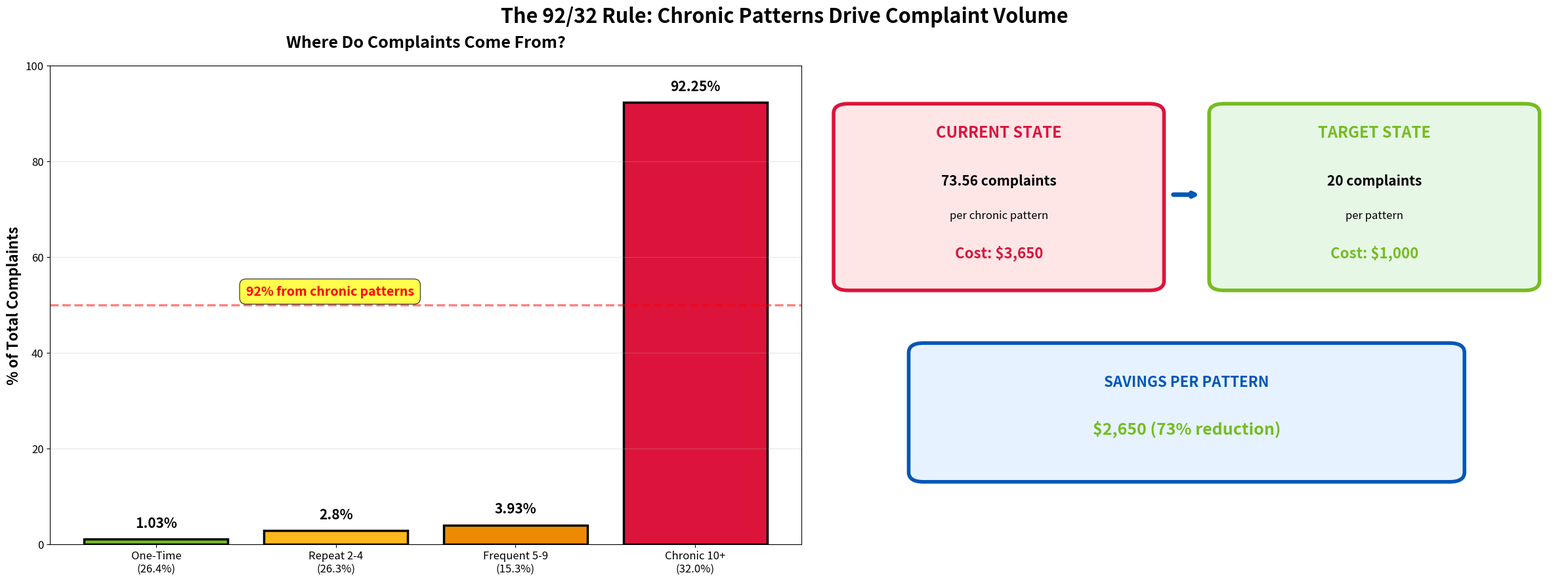
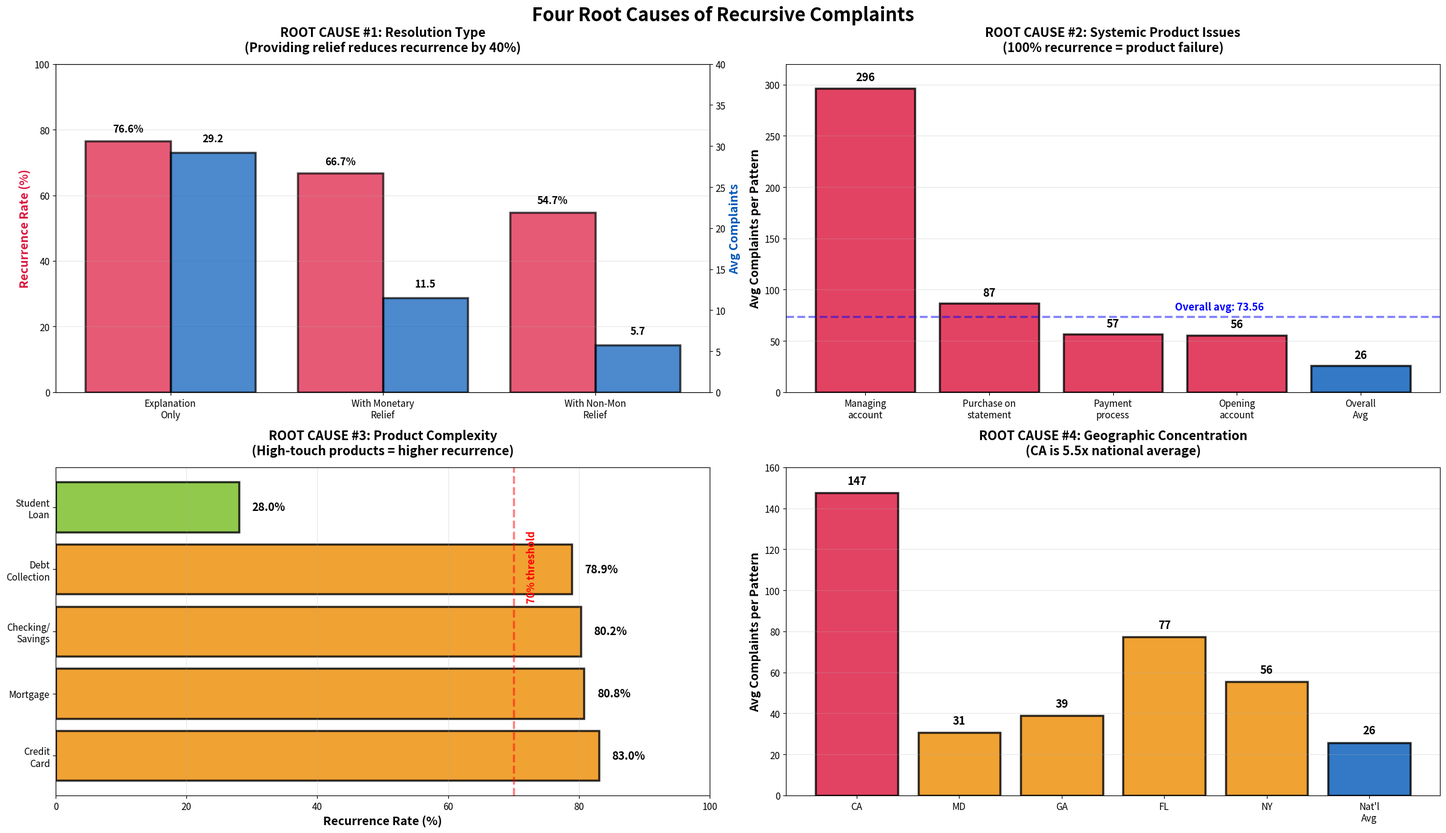
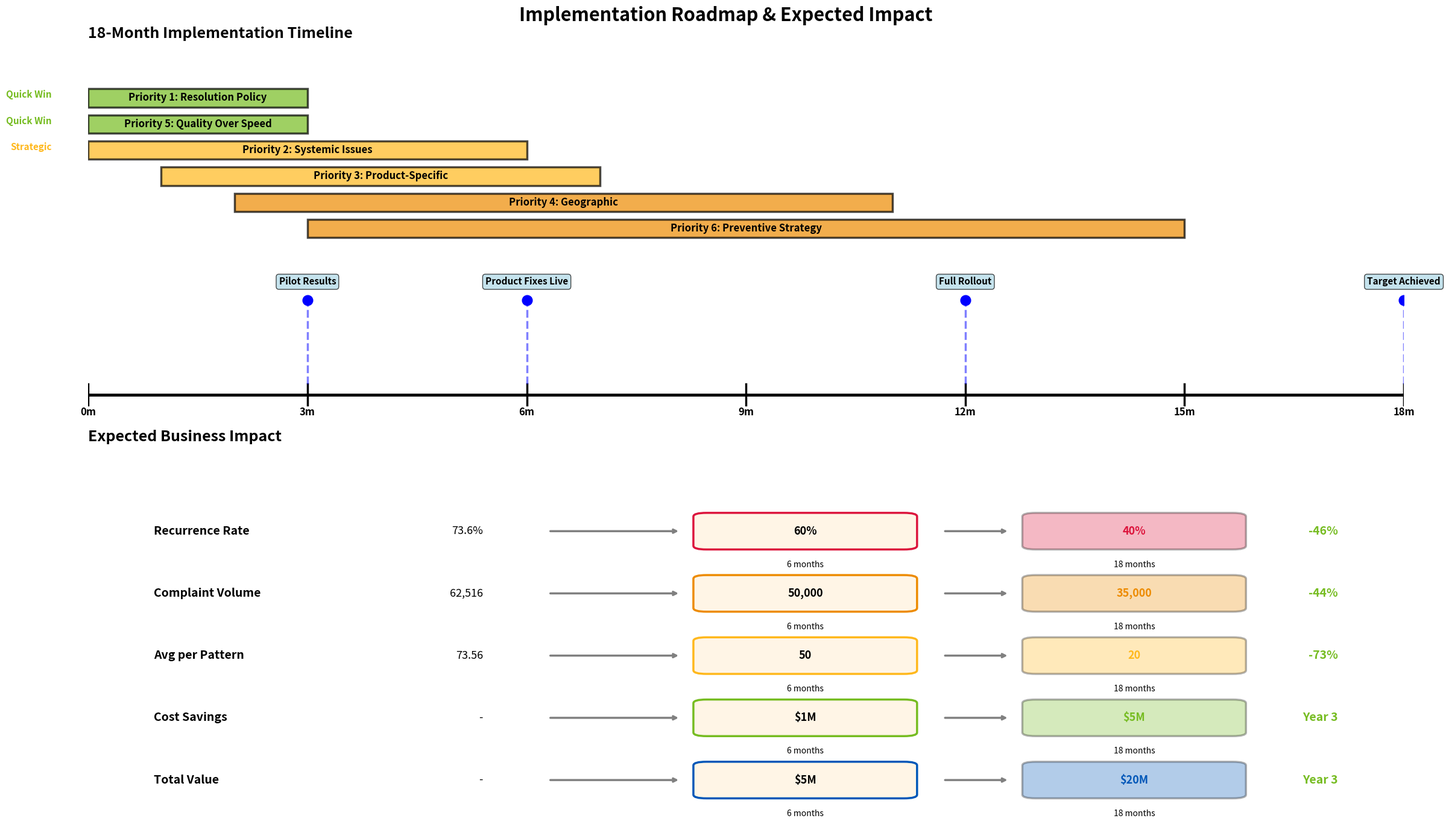

Write the Python code that produced these figures, in order.
"""
Visualization: The 92/32 Rule - Chronic Patterns Drive Complaint Volume
=======================================================================
This visualization demonstrates the critical finding that 92% of all complaints 
come from just 32% of complaint patterns (chronic patterns with 10+ complaints).

The visualization includes:
1. Left chart: Distribution of complaints across recurrence categories
2. Right chart: Cost comparison between current state and target state

Author: Data Analytics Team
Date: May 14, 2026
"""

# ============================================================================
# SECTION 1: Import Required Libraries
# ============================================================================
import matplotlib.pyplot as plt
import matplotlib.patches as mpatches
from matplotlib.patches import FancyBboxPatch, Circle

# ============================================================================
# SECTION 2: Figure Setup
# ============================================================================
# Create a figure with 2 side-by-side subplots
# - ax1 (left): Bar chart showing complaint distribution
# - ax2 (right): Cost comparison infographic
# ENLARGED: Increased from (18, 6) to (24, 9) for better presentation visibility
fig, (ax1, ax2) = plt.subplots(1, 2, figsize=(24, 9))
fig.suptitle('The 92/32 Rule: Chronic Patterns Drive Complaint Volume', 
             fontsize=22, fontweight='bold')

# ============================================================================
# SECTION 3: Left Chart - Complaint Distribution by Recurrence Category
# ============================================================================
# Data: Percentage of total complaints by recurrence category
# - One-Time: 1 complaint per pattern (26.4% of patterns, 1.03% of complaints)
# - Repeat: 2-4 complaints per pattern (26.3% of patterns, 2.80% of complaints)
# - Frequent: 5-9 complaints per pattern (15.3% of patterns, 3.93% of complaints)
# - Chronic: 10+ complaints per pattern (32.0% of patterns, 92.25% of complaints)
categories = ['One-Time\n(26.4%)', 'Repeat 2-4\n(26.3%)', 'Frequent 5-9\n(15.3%)', 'Chronic 10+\n(32.0%)']
complaint_pcts = [1.03, 2.80, 3.93, 92.25]  # Percentage of total complaints

# Color scheme: Green (good) → Yellow/Orange → Red (problematic)
colors = ['#76BC21', '#FFB81C', '#ED8B00', '#DC143C']

# Create bar chart
bars = ax1.bar(categories, complaint_pcts, color=colors, edgecolor='black', linewidth=2.5)
ax1.set_ylabel('% of Total Complaints', fontsize=16, fontweight='bold')
ax1.set_title('Where Do Complaints Come From?', fontsize=18, fontweight='bold', pad=20)
ax1.set_ylim(0, 100)  # Y-axis from 0-100%
ax1.tick_params(axis='both', labelsize=12)

# Add percentage labels on top of each bar
for bar, pct in zip(bars, complaint_pcts):
    height = bar.get_height()
    ax1.text(bar.get_x() + bar.get_width()/2., height + 2,
             f'{pct}%', ha='center', va='bottom', fontsize=15, fontweight='bold')

# Add horizontal reference line at 50% with annotation
ax1.axhline(y=50, color='red', linestyle='--', linewidth=2.5, alpha=0.5)
ax1.text(0.5, 52, '92% from chronic patterns', fontsize=14, color='red', 
         fontweight='bold', bbox=dict(boxstyle='round,pad=0.5', facecolor='yellow', alpha=0.7))
ax1.grid(axis='y', alpha=0.3)  # Add subtle horizontal gridlines

# ============================================================================
# SECTION 4: Right Chart - Cost Comparison Current vs Target
# ============================================================================
ax2.axis('off')  # Remove axes for infographic-style layout

# --- Current State Box (Red - Problematic) ---
# Shows current cost per chronic pattern: 73.56 complaints × $50 = $3,650
ax2.add_patch(FancyBboxPatch((0.05, 0.55), 0.4, 0.35,  # (x, y, width, height)
                             boxstyle="round,pad=0.02", 
                             edgecolor='#DC143C', facecolor='#FFE6E6', linewidth=4))
ax2.text(0.25, 0.85, 'CURRENT STATE', ha='center', fontsize=17, fontweight='bold', color='#DC143C')
ax2.text(0.25, 0.75, '73.56 complaints', ha='center', fontsize=15, fontweight='bold')
ax2.text(0.25, 0.68, 'per chronic pattern', ha='center', fontsize=12)
ax2.text(0.25, 0.60, 'Cost: $3,650', ha='center', fontsize=16, fontweight='bold', color='#DC143C')

# --- Target State Box (Green - Goal) ---
# Shows target cost per pattern: 20 complaints × $50 = $1,000
ax2.add_patch(FancyBboxPatch((0.55, 0.55), 0.4, 0.35,  # (x, y, width, height)
                             boxstyle="round,pad=0.02", 
                             edgecolor='#76BC21', facecolor='#E6F7E6', linewidth=4))
ax2.text(0.75, 0.85, 'TARGET STATE', ha='center', fontsize=17, fontweight='bold', color='#76BC21')
ax2.text(0.75, 0.75, '20 complaints', ha='center', fontsize=15, fontweight='bold')
ax2.text(0.75, 0.68, 'per pattern', ha='center', fontsize=12)
ax2.text(0.75, 0.60, 'Cost: $1,000', ha='center', fontsize=16, fontweight='bold', color='#76BC21')

# --- Arrow (Blue - Transformation) ---
# Connects current state to target state
ax2.annotate('', xy=(0.52, 0.73), xytext=(0.48, 0.73),
             arrowprops=dict(arrowstyle='->', lw=5, color='#0057B8'))

# --- Savings Box (Blue - Value) ---
# Shows potential savings: $3,650 - $1,000 = $2,650 per pattern (73% reduction)
ax2.add_patch(FancyBboxPatch((0.15, 0.15), 0.7, 0.25,  # (x, y, width, height)
                             boxstyle="round,pad=0.02", 
                             edgecolor='#0057B8', facecolor='#E6F2FF', linewidth=4))
ax2.text(0.5, 0.33, 'SAVINGS PER PATTERN', ha='center', fontsize=16, fontweight='bold', color='#0057B8')
ax2.text(0.5, 0.23, '$2,650 (73% reduction)', ha='center', fontsize=18, fontweight='bold', color='#76BC21')

# Set axis limits for proper layout
ax2.set_xlim(0, 1)
ax2.set_ylim(0, 1)

# ============================================================================
# SECTION 5: Display and Summary
# ============================================================================
plt.tight_layout()
plt.show()

# Print key insight summary
print("\n" + "="*80)
print("KEY INSIGHT: We're trapped in an 'explain and repeat' cycle")
print("="*80)
print("Current approach: Respond quickly, explain the issue, close the case")
print("Result: Issue remains unresolved → Customer complains again → Repeat 73x")
print("\nSolution: Invest in actual resolution (relief, product fixes) on FIRST complaint")
print("Outcome: Problem solved → Customer satisfied → No repeat complaints")
print("="*80)

"""
Visualization: Four Root Causes of Recursive Complaints
========================================================
This 4-panel visualization presents the statistical findings from hypothesis testing,
showing the four primary drivers of complaint recurrence:

1. Resolution Type (Strongest Factor): How complaints are resolved
2. Systemic Issues: Product failures causing 100% recurrence
3. Product Complexity: High-touch products with 80%+ recurrence
4. Geographic Concentration: State-level performance variance

Each panel includes comparative metrics and reference lines for context.

Author: Data Analytics Team
Date: May 14, 2026
"""

# ============================================================================
# SECTION 1: Import Required Libraries
# ============================================================================
import matplotlib.pyplot as plt
import numpy as np

# ============================================================================
# SECTION 2: Figure Setup
# ============================================================================
# Create a 2x2 grid of subplots (4 panels total)
# ENLARGED: Increased from (18, 10) to (24, 14) for better presentation visibility
fig = plt.figure(figsize=(24, 14))
fig.suptitle('Four Root Causes of Recursive Complaints', fontsize=22, fontweight='bold')

# ============================================================================
# SECTION 3: Panel 1 (Top-Left) - Resolution Type Impact
# ============================================================================
# This panel shows the STRONGEST factor: how providing relief reduces recurrence
# Uses dual Y-axis to show both recurrence rate (%) and average complaints per pattern

ax1 = plt.subplot(2, 2, 1)

# Data: Three resolution approaches
resolution_types = ['Explanation\nOnly', 'With Monetary\nRelief', 'With Non-Mon\nRelief']
recurrence = [76.58, 66.67, 54.72]  # Recurrence rate (%)
avg_complaints = [29.21, 11.53, 5.74]  # Average complaints per pattern

# Create dual Y-axis for comparing recurrence rate vs average complaints
ax1_twin = ax1.twinx()

# Left Y-axis (red): Recurrence rate percentage
bar1 = ax1.bar([0, 1, 2], recurrence, width=0.4, color='#DC143C', alpha=0.7, 
               edgecolor='black', linewidth=2.5)

# Right Y-axis (blue): Average complaints per pattern
bar2 = ax1_twin.bar([0.4, 1.4, 2.4], avg_complaints, width=0.4, color='#0057B8', 
                    alpha=0.7, edgecolor='black', linewidth=2.5)

# Configure axes labels and titles
ax1.set_ylabel('Recurrence Rate (%)', fontsize=14, fontweight='bold', color='#DC143C')
ax1_twin.set_ylabel('Avg Complaints', fontsize=14, fontweight='bold', color='#0057B8')
ax1.set_xticks([0.2, 1.2, 2.2])
ax1.set_xticklabels(resolution_types, fontsize=12)
ax1.set_title('ROOT CAUSE #1: Resolution Type\n(Providing relief reduces recurrence by 40%)', 
              fontsize=15, fontweight='bold', pad=15)
ax1.set_ylim(0, 100)  # Recurrence rate: 0-100%
ax1_twin.set_ylim(0, 40)  # Avg complaints: 0-40
ax1.tick_params(axis='both', labelsize=11)
ax1_twin.tick_params(axis='y', labelsize=11)

# Add value labels on top of each bar
for bar in bar1:
    height = bar.get_height()
    ax1.text(bar.get_x() + bar.get_width()/2., height + 2,
             f'{height:.1f}%', ha='center', va='bottom', fontsize=12, fontweight='bold')
for bar in bar2:
    height = bar.get_height()
    ax1_twin.text(bar.get_x() + bar.get_width()/2., height + 1,
                  f'{height:.1f}', ha='center', va='bottom', fontsize=12, fontweight='bold')

ax1.grid(axis='y', alpha=0.3)  # Add horizontal gridlines

# ============================================================================
# SECTION 4: Panel 2 (Top-Right) - Systemic Product Issues
# ============================================================================
# Shows issues with 100% recurrence, indicating systemic product failures

ax2 = plt.subplot(2, 2, 2)

# Data: Top 4 issues with 100% recurrence + overall average for comparison
issues = ['Managing\naccount', 'Purchase on\nstatement', 'Payment\nprocess', 'Opening\naccount', 'Overall\nAvg']
issue_avgs = [296.25, 86.57, 56.54, 55.61, 25.78]  # Avg complaints per pattern

# Color: Red for problematic issues, blue for overall average
colors_issues = ['#DC143C', '#DC143C', '#DC143C', '#DC143C', '#0057B8']

bars = ax2.bar(issues, issue_avgs, color=colors_issues, edgecolor='black', linewidth=2.5, alpha=0.8)
ax2.set_ylabel('Avg Complaints per Pattern', fontsize=14, fontweight='bold')
ax2.set_title('ROOT CAUSE #2: Systemic Product Issues\n(100% recurrence = product failure)', 
              fontsize=15, fontweight='bold', pad=15)
ax2.set_ylim(0, 320)  # Y-axis: 0-320 to accommodate "Managing account" (296.25)
ax2.tick_params(axis='both', labelsize=11)

# Add value labels on top of each bar
for bar, avg in zip(bars, issue_avgs):
    height = bar.get_height()
    ax2.text(bar.get_x() + bar.get_width()/2., height + 5,
             f'{avg:.0f}', ha='center', va='bottom', fontsize=13, fontweight='bold')

# Add reference line showing overall average (73.56)
ax2.axhline(y=73.56, color='blue', linestyle='--', linewidth=2.5, alpha=0.5)
ax2.text(2.5, 80, 'Overall avg: 73.56', fontsize=12, color='blue', fontweight='bold')
ax2.grid(axis='y', alpha=0.3)

# ============================================================================
# SECTION 5: Panel 3 (Bottom-Left) - Product Complexity
# ============================================================================
# Shows recurrence rate by product type (horizontal bar chart)
# High-touch products (credit cards, mortgages) have higher recurrence

ax3 = plt.subplot(2, 2, 3)

# Data: Top 5 products by recurrence rate
products = ['Credit\nCard', 'Mortgage', 'Checking/\nSavings', 'Debt\nCollection', 'Student\nLoan']
product_rec = [83.04, 80.78, 80.25, 78.88, 28.00]  # Recurrence rate (%)

# Color: Orange for high recurrence (>70%), green for low recurrence
colors_prod = ['#ED8B00', '#ED8B00', '#ED8B00', '#ED8B00', '#76BC21']

bars = ax3.barh(products, product_rec, color=colors_prod, edgecolor='black', linewidth=2.5, alpha=0.8)
ax3.set_xlabel('Recurrence Rate (%)', fontsize=14, fontweight='bold')
ax3.set_title('ROOT CAUSE #3: Product Complexity\n(High-touch products = higher recurrence)', 
              fontsize=15, fontweight='bold', pad=15)
ax3.set_xlim(0, 100)  # X-axis: 0-100%
ax3.tick_params(axis='both', labelsize=11)

# Add value labels at the end of each bar
for bar, rate in zip(bars, product_rec):
    width = bar.get_width()
    ax3.text(width + 2, bar.get_y() + bar.get_height()/2.,
             f'{rate:.1f}%', ha='left', va='center', fontsize=13, fontweight='bold')

# Add reference line at 70% threshold (separates problematic from acceptable)
ax3.axvline(x=70, color='red', linestyle='--', linewidth=2.5, alpha=0.5)
ax3.text(72, 2.5, '70% threshold', fontsize=12, color='red', fontweight='bold', rotation=90)
ax3.grid(axis='x', alpha=0.3)

# ============================================================================
# SECTION 6: Panel 4 (Bottom-Right) - Geographic Concentration
# ============================================================================
# Shows average complaints per pattern by state
# California (CA) is an extreme outlier at 5.5x national average

ax4 = plt.subplot(2, 2, 4)

# Data: Top 5 states by avg complaints + national average for comparison
states = ['CA', 'MD', 'GA', 'FL', 'NY', 'Nat\'l\nAvg']
state_avgs = [147.41, 30.61, 38.95, 77.24, 55.53, 25.78]  # Avg complaints per pattern

# Color: Red for CA (extreme outlier), orange for high states, blue for national avg
colors_geo = ['#DC143C', '#ED8B00', '#ED8B00', '#ED8B00', '#ED8B00', '#0057B8']

bars = ax4.bar(states, state_avgs, color=colors_geo, edgecolor='black', linewidth=2.5, alpha=0.8)
ax4.set_ylabel('Avg Complaints per Pattern', fontsize=14, fontweight='bold')
ax4.set_title('ROOT CAUSE #4: Geographic Concentration\n(CA is 5.5x national average)', 
              fontsize=15, fontweight='bold', pad=15)
ax4.set_ylim(0, 160)  # Y-axis: 0-160 to accommodate CA (147.41)
ax4.tick_params(axis='both', labelsize=11)

# Add value labels on top of each bar
for bar, avg in zip(bars, state_avgs):
    height = bar.get_height()
    ax4.text(bar.get_x() + bar.get_width()/2., height + 3,
             f'{avg:.0f}', ha='center', va='bottom', fontsize=13, fontweight='bold')

ax4.grid(axis='y', alpha=0.3)

# ============================================================================
# SECTION 7: Display and Summary
# ============================================================================
plt.tight_layout()
plt.show()

# Print ranked summary of root causes
print("\n" + "="*80)
print("FOUR ROOT CAUSES - RANKED BY IMPACT")
print("="*80)
print("1. Resolution Type (H2): 40% recurrence reduction when relief is provided")
print("   → POLICY CHANGE required")
print("\n2. Systemic Issues (H7): 'Managing an account' = 296 avg complaints")
print("   → PRODUCT FIX required (cross-functional task force)")
print("\n3. Product Complexity (H1): Credit cards, mortgages, checking = 80%+ recurrence")
print("   → PRODUCT QUALITY programs required")
print("\n4. Geographic (H3): California = 147 avg complaints per pattern")
print("   → REGIONAL INVESTIGATION required")
print("="*80)

"""
Visualization: Implementation Roadmap & Expected Impact
=======================================================
This two-panel visualization presents the 18-month transformation roadmap:

1. Top Panel: Timeline showing when each priority initiative will be implemented,
   grouped by phase (Quick Wins, Strategic, Long-term)
2. Bottom Panel: Impact metrics table showing baseline, 6-month targets, and
   18-month targets for key business metrics

The visualization helps executives understand the implementation sequence,
timing dependencies, and expected business outcomes at each milestone.

Author: Data Analytics Team
Date: May 14, 2026
"""

# ============================================================================
# SECTION 1: Import Required Libraries
# ============================================================================
import matplotlib.pyplot as plt
import matplotlib.patches as mpatches
from matplotlib.patches import FancyBboxPatch, Rectangle
import numpy as np

# ============================================================================
# SECTION 2: Figure Setup
# ============================================================================
# Create a 2-panel vertical layout:
# - Top panel: 18-month implementation timeline
# - Bottom panel: Impact metrics progression table
# ENLARGED: Increased from (18, 10) to (24, 14) for better presentation visibility
fig = plt.figure(figsize=(24, 14))
fig.suptitle('Implementation Roadmap & Expected Impact', fontsize=22, fontweight='bold')

# ============================================================================
# SECTION 3: Top Panel - Implementation Timeline
# ============================================================================
ax1 = plt.subplot(2, 1, 1)
ax1.set_xlim(0, 18)  # X-axis: 0-18 months
ax1.set_ylim(0, 7)   # Y-axis: Vertical space for 6 priorities + timeline
ax1.axis('off')      # Remove axes for custom infographic layout
ax1.set_title('18-Month Implementation Timeline', fontsize=18, fontweight='bold', pad=20, loc='left')

# --- Timeline Axis (Horizontal line with month markers) ---
ax1.plot([0, 18], [0.5, 0.5], 'k-', linewidth=3.5)  # Main timeline axis
for month in [0, 3, 6, 9, 12, 15, 18]:
    # Vertical tick marks at 3-month intervals
    ax1.plot([month, month], [0.3, 0.7], 'k-', linewidth=2.5)
    ax1.text(month, 0.1, f'{month}m', ha='center', fontsize=12, fontweight='bold')

# --- Priority Implementation Bars ---
# Format: (name, start_month, end_month, y_position, color, phase_label)
priorities = [
    ('Priority 1: Resolution Policy', 0, 3, 6, '#76BC21', 'Quick Win'),
    ('Priority 5: Quality Over Speed', 0, 3, 5.5, '#76BC21', 'Quick Win'),
    ('Priority 2: Systemic Issues', 0, 6, 5, '#FFB81C', 'Strategic'),
    ('Priority 3: Product-Specific', 1, 7, 4.5, '#FFB81C', 'Strategic'),
    ('Priority 4: Geographic', 2, 11, 4, '#ED8B00', 'Long-term'),
    ('Priority 6: Preventive Strategy', 3, 15, 3.5, '#ED8B00', 'Long-term')
]

# Draw each priority as a colored rectangle on the timeline
for name, start, end, y_pos, color, phase in priorities:
    width = end - start  # Duration of the initiative
    
    # Create rounded rectangle for the priority bar
    ax1.add_patch(Rectangle((start, y_pos), width, 0.35, 
                            facecolor=color, edgecolor='black', linewidth=2.5, alpha=0.7))
    
    # Add priority name in the center of the bar
    ax1.text(start + width/2, y_pos + 0.175, name, 
             ha='center', va='center', fontsize=12, fontweight='bold')
    
    # Add phase label (Quick Win, Strategic, Long-term) to the left of first occurrence
    if start == 0:
        ax1.text(-0.5, y_pos + 0.175, phase, ha='right', fontsize=11, 
                style='italic', color=color, fontweight='bold')

# --- Milestones (Key Decision Points) ---
# Format: (month, label, y_position)
milestones = [
    (3, 'Pilot Results', 2.3),      # End of Priority 1 pilot
    (6, 'Product Fixes Live', 2.3), # Priority 2 systemic fixes deployed
    (12, 'Full Rollout', 2.3),      # All strategic initiatives complete
    (18, 'Target Achieved', 2.3)    # 18-month goal reached
]

# Draw milestone markers with connecting lines
for month, label, y in milestones:
    # Dashed line connecting timeline to milestone marker
    ax1.plot([month, month], [0.7, y], 'b--', linewidth=2.5, alpha=0.5)
    
    # Blue circle marker for the milestone
    ax1.plot(month, y, 'bo', markersize=12)
    
    # Milestone label in a light blue box
    ax1.text(month, y + 0.3, label, ha='center', fontsize=11, fontweight='bold',
            bbox=dict(boxstyle='round,pad=0.3', facecolor='lightblue', alpha=0.7))

# ============================================================================
# SECTION 4: Bottom Panel - Impact Metrics Progression
# ============================================================================
ax2 = plt.subplot(2, 1, 2)
ax2.axis('off')  # Remove axes for custom table layout
ax2.set_title('Expected Business Impact', fontsize=18, fontweight='bold', pad=20, loc='left')

# --- Impact Metrics Data ---
# Format: (metric_name, baseline, 6_month_target, 18_month_target, change_%, color)
impacts = [
    ('Recurrence Rate', '73.6%', '60%', '40%', '-46%', '#DC143C'),
    ('Complaint Volume', '62,516', '50,000', '35,000', '-44%', '#ED8B00'),
    ('Avg per Pattern', '73.56', '50', '20', '-73%', '#FFB81C'),
    ('Cost Savings', '-', '$1M', '$5M', 'Year 3', '#76BC21'),
    ('Total Value', '-', '$5M', '$20M', 'Year 3', '#0057B8')
]

y_start = 0.8  # Starting Y-position for first row

# Create a visual table showing metric progression
for i, (metric, baseline, target_6m, target_18m, change, color) in enumerate(impacts):
    y = y_start - i * 0.17  # Vertical spacing between rows
    
    # Column 1: Metric name (left-aligned)
    ax2.text(0.05, y, metric, fontsize=14, fontweight='bold', va='center')
    
    # Column 2: Baseline value (right-aligned)
    ax2.text(0.30, y, baseline, fontsize=13, va='center', ha='right')
    
    # Arrow: Baseline → 6-month target
    ax2.annotate('', xy=(0.45, y), xytext=(0.35, y),
                arrowprops=dict(arrowstyle='->', lw=2.5, color='gray'))
    
    # Column 3: 6-month target (in light orange box)
    ax2.add_patch(FancyBboxPatch((0.47, y-0.04), 0.15, 0.08,
                                boxstyle="round,pad=0.01",
                                facecolor='#FFF5E6', edgecolor=color, linewidth=2.5))
    ax2.text(0.545, y, target_6m, fontsize=13, va='center', ha='center', fontweight='bold')
    ax2.text(0.545, y-0.08, '6 months', fontsize=10, va='top', ha='center', style='italic')
    
    # Arrow: 6-month target → 18-month target
    ax2.annotate('', xy=(0.70, y), xytext=(0.65, y),
                arrowprops=dict(arrowstyle='->', lw=2.5, color='gray'))
    
    # Column 4: 18-month target (in colored box matching metric)
    ax2.add_patch(FancyBboxPatch((0.72, y-0.04), 0.15, 0.08,
                                boxstyle="round,pad=0.01",
                                facecolor=color, edgecolor='black', linewidth=2.5, alpha=0.3))
    ax2.text(0.795, y, target_18m, fontsize=13, va='center', ha='center', 
            fontweight='bold', color=color)
    ax2.text(0.795, y-0.08, '18 months', fontsize=10, va='top', ha='center', style='italic')
    
    # Column 5: Total change percentage (right-aligned, green for positive)
    ax2.text(0.95, y, change, fontsize=14, va='center', ha='right',
            fontweight='bold', color='#76BC21')

# Set axis limits for proper layout
ax2.set_xlim(0, 1)
ax2.set_ylim(0, 1)

# ============================================================================
# SECTION 5: Display and Summary
# ============================================================================
plt.tight_layout()
plt.show()

# Print detailed investment and ROI summary
print("\n" + "="*80)
print("INVESTMENT SUMMARY")
print("="*80)

print("\nQuick Wins (0-3 months, $800K investment):")
print("  • Priority 1: Resolution Policy Change")
print("  • Priority 5: Quality Over Speed Mindset")
print("  Expected: Immediate 20-25% recurrence reduction")

print("\nStrategic Initiatives (3-12 months, $8-17M investment):")
print("  • Priority 2: Systemic Issue Fixes")
print("  • Priority 3: Product-Specific Programs")
print("  Expected: 40-50% recurrence reduction by month 12")

print("\nLong-Term Transformation (12-18 months, $5-9M investment):")
print("  • Priority 4: Geographic Improvement")
print("  • Priority 6: Preventive Strategy")
print("  Expected: Sustained 40% recurrence, preventive capability built")

print("\nTOTAL 18-MONTH INVESTMENT: $14-26M")
print("TOTAL VALUE CREATION: $15-20M (cost savings + churn prevention)")
print("NET ROI: Break-even in Year 2, positive ROI in Year 3")
print("="*80)
